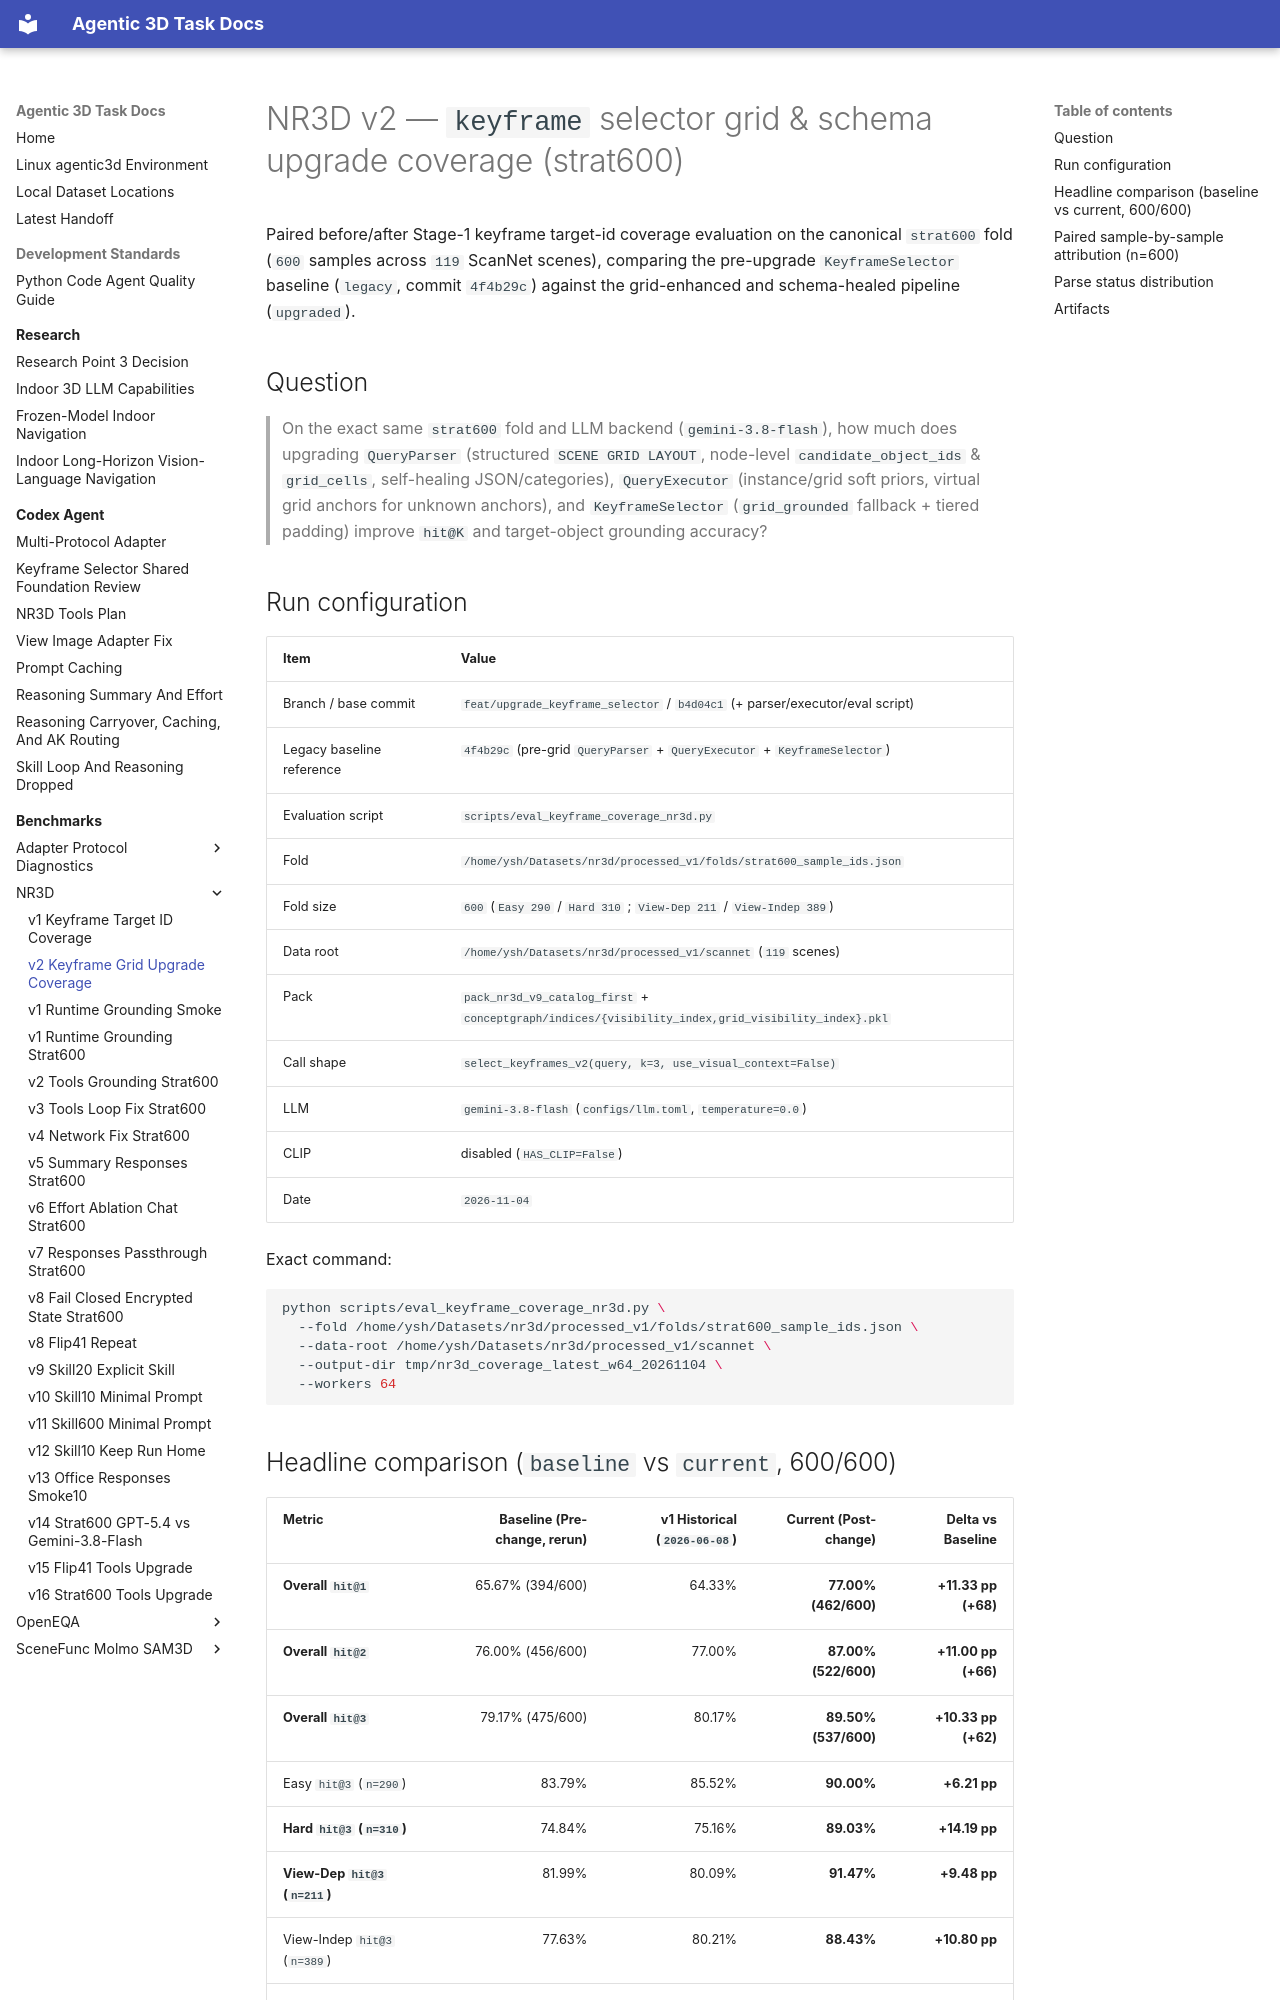

repository: yruns/agentic-3d-task · page: benchmark/nr3d/v2_keyframe_grid_upgrade_coverage_strat600_20261104/index.html · generator: mkdocs

# NR3D v2 — `keyframe` selector grid & schema upgrade coverage (strat600)

Paired before/after Stage-1 keyframe target-id coverage evaluation on the
canonical `strat600` fold (`600` samples across `119` ScanNet scenes),
comparing the pre-upgrade `KeyframeSelector` baseline (`legacy`, commit
`4f4b29c`) against the grid-enhanced and schema-healed pipeline (`upgraded`).

## Question

> On the exact same `strat600` fold and LLM backend (`gemini-3.8-flash`), how
> much does upgrading `QueryParser` (structured `SCENE GRID LAYOUT`, node-level
> `candidate_object_ids` & `grid_cells`, self-healing JSON/categories),
> `QueryExecutor` (instance/grid soft priors, virtual grid anchors for unknown
> anchors), and `KeyframeSelector` (`grid_grounded` fallback + tiered padding)
> improve `hit@K` and target-object grounding accuracy?

## Run configuration

| Item | Value |
|---|---|
| Branch / base commit | `feat/upgrade_keyframe_selector` / `b4d04c1` (+ parser/executor/eval script) |
| Legacy baseline reference | `4f4b29c` (pre-grid `QueryParser` + `QueryExecutor` + `KeyframeSelector`) |
| Evaluation script | `scripts/eval_keyframe_coverage_nr3d.py` |
| Fold | `/home/ysh/Datasets/nr3d/processed_v1/folds/strat600_sample_ids.json` |
| Fold size | `600` (`Easy 290` / `Hard 310` ; `View-Dep 211` / `View-Indep 389`) |
| Data root | `/home/ysh/Datasets/nr3d/processed_v1/scannet` (`119` scenes) |
| Pack | `pack_nr3d_v9_catalog_first` + `conceptgraph/indices/{visibility_index,grid_visibility_index}.pkl` |
| Call shape | `select_keyframes_v2(query, k=3, use_visual_context=False)` |
| LLM | `gemini-3.8-flash` (`configs/llm.toml`, `temperature=0.0`) |
| CLIP | disabled (`HAS_CLIP=False`) |
| Date | `2026-11-04` |

Exact command:

```bash
python scripts/eval_keyframe_coverage_nr3d.py \
  --fold /home/ysh/Datasets/nr3d/processed_v1/folds/strat600_sample_ids.json \
  --data-root /home/ysh/Datasets/nr3d/processed_v1/scannet \
  --output-dir tmp/nr3d_coverage_latest_w64_20261104 \
  --workers 64
```
